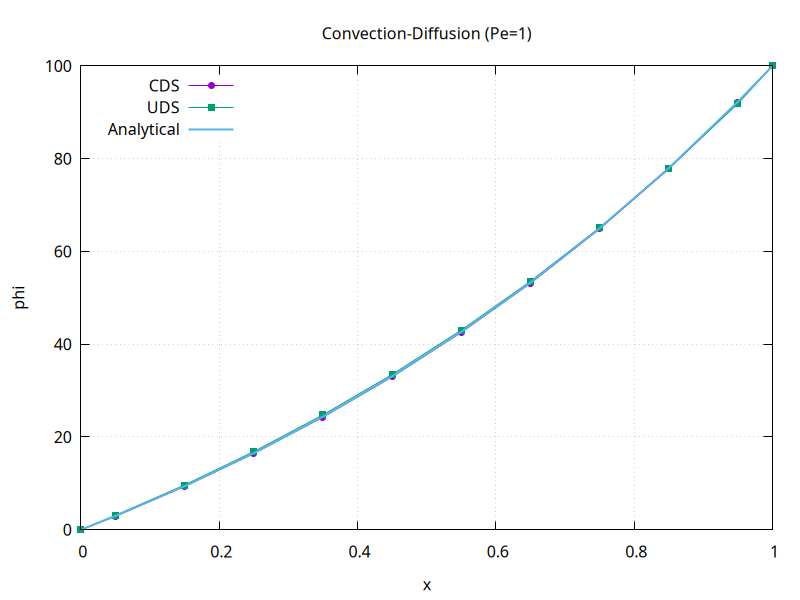

The table this chart was drawn from, first rows:
x, phi_CDS, phi_UDS, phi_analytical
0, 0, 0, 0
0.05, 2.906, 3.113, 2.984
0.15, 9.33, 9.65, 9.418
0.25, 16.43, 16.84, 16.53
0.35, 24.28, 24.75, 24.39
0.45, 32.95, 33.45, 33.07
0.55, 42.54, 43.02, 42.67
0.65, 53.13, 53.55, 53.28
0.75, 64.84, 65.13, 65.01
0.85, 77.79, 77.87, 77.96
0.95, 92.09, 91.89, 92.28
1, 100, 100, 100
